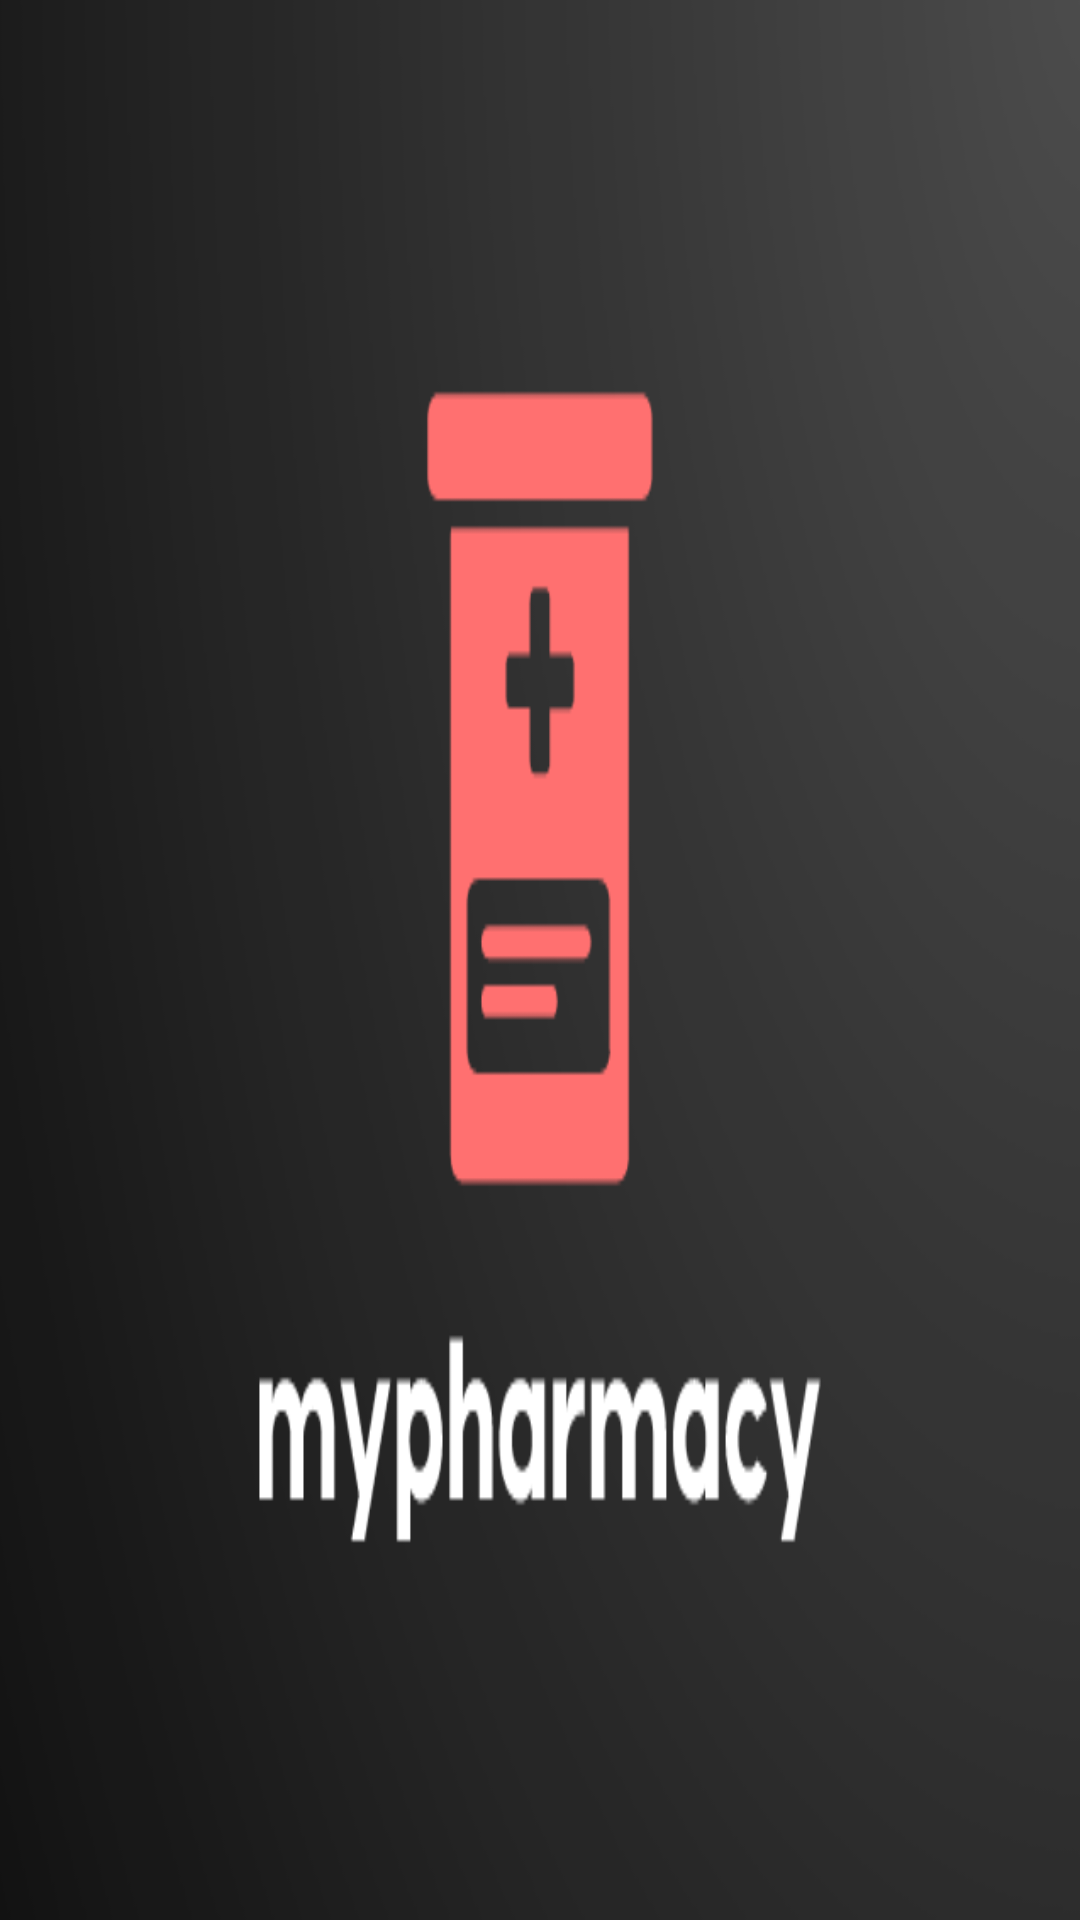

Android layout source for this screen:
<!-- AndroidManifest.xml: application theme Theme.MyPharmacy -->
<!-- res/layout/activity_main.xml -->
<RelativeLayout xmlns:android="http://schemas.android.com/apk/res/android"
                android:layout_width="match_parent"
                android:layout_height="match_parent"
                android:background="@drawable/my_pharmacy_v3">
</RelativeLayout>
<!-- resources referenced by this layout -->
<resources>
  <!-- drawable my_pharmacy_v3: png bitmap (drawable, 23389 bytes) -->
  <style name="Theme.MyPharmacy" parent="Theme.MaterialComponents.Light.NoActionBar">
          <item name="android:forceDarkAllowed" tools:targetApi="29">false</item>
          
          <item name="colorPrimary">@color/purple_500</item>
          <item name="colorPrimaryVariant">@color/purple_700</item>
          <item name="colorOnPrimary">@color/white</item>
          
          <item name="colorSecondary">@color/teal_200</item>
          <item name="colorSecondaryVariant">@color/teal_700</item>
          <item name="colorOnSecondary">@color/black</item>
          
          <item name="android:statusBarColor">?attr/colorPrimaryVariant</item>
          
      </style>
  <color name="purple_500">#FF6200EE</color>
  <color name="purple_700">#FF3700B3</color>
  <color name="white">#FFFFFFFF</color>
  <color name="teal_200">#FF03DAC5</color>
  <color name="teal_700">#FF018786</color>
  <color name="black">#FF000000</color>
</resources>
